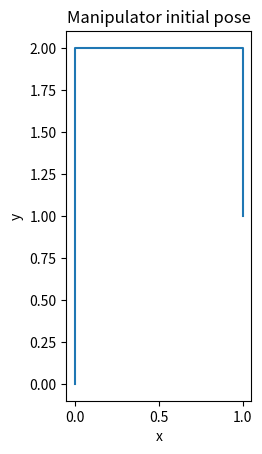
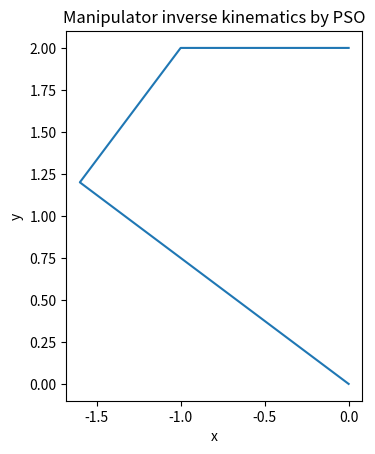

Python code for these plots, in order:
# 매니퓰레이터 역기구학 PSO 연습

import numpy as np
import matplotlib.pyplot as plt
import random

# 매니퓰레이터 기본 사양
l1, l2, l3 = 2, 1, 1


# DH 파라미터 함수
def DH_parameter(theta, d, a, alpha):
    T_theta = np.array([[np.cos(theta), -np.sin(theta), 0, 0],
                        [np.sin(theta), np.cos(theta), 0, 0],
                        [0, 0, 1, 0],
                        [0, 0, 0, 1]])
    T_d = np.array([[1, 0, 0, 0],
                    [0, 1, 0, 0],
                    [0, 0, 1, d],
                    [0, 0, 0, 1]])
    T_a = np.array([[1, 0, 0, a],
                    [0, 1, 0, 0],
                    [0, 0, 1, 0],
                    [0, 0, 0, 1]])
    T_alpha = np.array([[1, 0, 0, 0],
                        [0, np.cos(alpha), -np.sin(alpha), 0],
                        [0, np.sin(alpha), np.cos(alpha), 0],
                        [0, 0, 0, 1]])
    return T_theta @ T_d @ T_a @ T_alpha


# DH 파라미터를 통한 변환행렬 함수
def T01(motor1):
    return DH_parameter(motor1 + np.pi / 2, 0, l1, 0)


def T12(motor2):
    return DH_parameter(motor2 - np.pi / 2, 0, l2, 0)


def T23(motor3):
    return DH_parameter(motor3 - np.pi / 2, 0, l3, 0)


# 변환행렬 함수를 통한 관절 및 공구단 위치 계산 함수
def jointLocation(m1, m2, m3):
    P0 = np.array([[1, 0, 0, 0],
                   [0, 1, 0, 0],
                   [0, 0, 1, 0],
                   [0, 0, 0, 1]])
    P1 = T01(m1) @ P0
    P2 = T01(m1) @ T12(m2) @ P0
    P3 = T01(m1) @ T12(m2) @ T23(m3) @ P0
    X = [P0[0, 3], P1[0, 3], P2[0, 3], P3[0, 3]]
    Y = [P0[1, 3], P1[1, 3], P2[1, 3], P3[1, 3]]
    return X, Y


# PSO 를 통한 역기구학
def IK_PSO(T_target):
    # 손실함수 설정
    def loss(d1, d2, d3):
        k = 0.5
        T_now = T01(d1) @ T12(d2) @ T23(d3)
        unitP = np.array([[0],
                          [0],
                          [0],
                          [1]])
        unitR = np.array([[1, 0, 0],
                          [0, 1, 0],
                          [0, 0, 1],
                          [0, 0, 0]])
        Ep = (T_now @ unitP - T_target @ unitP)[:3].__abs__().max() / (T_target @ unitP)[:3].__abs__().max()
        Er = (T_now @ unitR - T_target @ unitR)[:3].__abs__().max() / (T_target @ unitR)[:3].__abs__().max()
        z = k * Ep + (1 - k) * Er
        return z

    # PSO 초기화
    targetError = 0.00000001
    population = 100
    particleS = [[random.uniform(-np.pi / 2, np.pi / 2),
                  random.uniform(-np.pi / 2, np.pi / 2),
                  random.uniform(-np.pi / 2, np.pi / 2)] for _ in range(population)]
    particleV = [[random.uniform(-np.pi / 2, np.pi / 2),
                  random.uniform(-np.pi / 2, np.pi / 2),
                  random.uniform(-np.pi / 2, np.pi / 2)] for _ in range(population)]
    particleBest = [[random.uniform(-np.pi / 2, np.pi / 2),
                     random.uniform(-np.pi / 2, np.pi / 2),
                     random.uniform(-np.pi / 2, np.pi / 2)] for _ in range(population)]
    globalBest = [random.uniform(-np.pi / 2, np.pi / 2),
                  random.uniform(-np.pi / 2, np.pi / 2),
                  random.uniform(-np.pi / 2, np.pi / 2)]

    # PSO 루프
    count = 0
    error = float('inf')
    while error > targetError:
        for i in range(population):
            # 속도 업데이트
            w = 0.6
            c1 = 0.8
            r1 = random.uniform(0, 1)
            c2 = 0.8
            r2 = random.uniform(0, 1)
            particleV[i] = [w * vi + c1 * r1 * (pb - si) + c2 * r2 * (gb - si)
                            for si, vi, pb, gb in zip(particleS[i], particleV[i], particleBest[i], globalBest)]
            # 위치 업데이트
            particleS[i] = [si + vi for si, vi in zip(particleS[i], particleV[i])]

            # 평가 및 최고점 업데이트
            loss_now = loss(*particleS[i])
            if loss_now < loss(*particleBest[i]):
                particleBest[i] = particleS[i]
                if loss_now < loss(*globalBest):
                    globalBest = particleS[i]

        count += 1
        error = loss(*globalBest)
        print("NO.%d Best Loss: %.10f" % (count, error))

    return globalBest


if __name__ == "__main__":
    # 매니퓰레이터 초기 자세 출력
    plt.figure(1)
    plt.axes().set_aspect('equal')

    plt.plot(*jointLocation(0, 0, 0))

    plt.xlabel('x')
    plt.ylabel('y')
    plt.title("Manipulator initial pose")

    # 매니퓰레이터 역기구학 PSO 결과 출력
    plt.figure(2)
    plt.axes().set_aspect('equal')

    T = np.array([[1, 0, 0, 0],
                  [0, 1, 0, 2],
                  [0, 0, 1, 0],
                  [0, 0, 0, 1]])
    plt.plot(*jointLocation(*IK_PSO(T)))

    plt.xlabel('x')
    plt.ylabel('y')
    plt.title("Manipulator inverse kinematics by PSO")

    plt.show()
